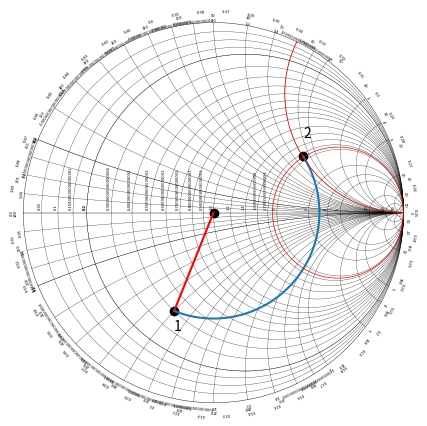

Recreate this plot in Python. (Note: this script raises an exception after producing the figure.)
import numpy as np
import matplotlib.pyplot as plt

def cart2pol(x, y):
    theta = np.arctan2(y, x)
    rho = np.hypot(x, y)
    return theta, rho

def pol2cart(theta, rho):
    x = rho * np.cos(theta)
    y = rho * np.sin(theta)
    return x, y
def add_radius(x, y, r ):
    ang, mod =  cart2pol(x, y)
    return pol2cart( ang, mod + r)

def adjustFigAspect(fig,aspect=1):
    '''
    Adjust the subplot parameters so that the figure has the correct
    aspect ratio.
    '''
    xsize,ysize = fig.get_size_inches()
    minsize = min(xsize,ysize)
    xlim = .4*minsize/xsize
    ylim = .4*minsize/ysize
    if aspect < 1:
        xlim *= aspect
    else:
        ylim /= aspect
    fig.subplots_adjust(left=.5-xlim,
                        right=.5+xlim,
                        bottom=.5-ylim,
                        top=.5+ylim)

def colision(r0, r1, p1x, p1y, p2x, p2y):
    d=np.linalg.norm([p1x-p2x , p1y-p2y] )
    a=(r0*r0 - r1*r1 + d*d)/(2*d)
    h = np.sqrt(r0*r0 - a*a)
    p3x = p1x + a*(p2x - p1x)/(d)
    p3y = p1y + a*(p2y - p1y)/d
    p4x = p3x - h*(p2y - p1y)/d
    p4y = p3y + h*(p2x - p1x)/d
    return p4x, p4y

def colisionM(r0, r1, p1x, p1y, p2x, p2y):
    d=np.linalg.norm([p1x-p2x , p1y-p2y] )
    a=(r0*r0 - r1*r1 + d*d)/(2*d)
    h = np.sqrt(r0*r0 - a*a)
    p3x = p1x + a*(p2x - p1x)/(d)
    p3y = p1y + a*(p2y - p1y)/d
    p4x = p3x + h*(p2y - p1y)/d
    p4y = p3y - h*(p2x - p1x)/d
    return p4x, p4y

def line(i):
        x = 1 + (1/i) * np.cos(np.arange(0 , 2*np.pi , 0.0001))
        y =  (1/(i))+(1/(i)) * np.sin(np.arange(0 , 2*np.pi , 0.0001))
        x_t , y_t = colision(1, 1/i, 0, 0, 1, 1/i)
        x_f = x[x < 1]
        y_f = y[x < 1]
        y_f = y_f[x_f > -1]
        x_f = x_f[x_f > -1]
        x_f = x_f[y_f < y_t ]
        y_f = y_f[y_f < y_t ]
        ax.plot(x_f, y_f , 'k', linewidth = 0.2)
        x_text , y_text = add_radius(x_t, y_t, 0.01)
        ax.text( x_text,
                y_text,
                str(i),
                verticalalignment='center',
                horizontalalignment='center',
                rotation=np.angle(x_t + y_t*1j, deg=True) - 90 ,
                fontsize=3)
        ##ax.plot(x_text, y_text, 'ko')

def line2(i):
    x = 1 + (1/(-1*i)) * np.cos(np.arange( -np.pi , np.pi,  0.0001))
    y =  (1/(i*-1))+(1/(i*-1)) * np.sin(np.arange(-np.pi , np.pi,  0.0001))
    x_t , y_t = colisionM(1, 1/i, 0, 0, 1, -1/i)
    x_f = x[x < 1]
    y_f = y[x < 1]
    y_f = y_f[x_f > -1]
    x_f = x_f[x_f > -1]
    x_f = x_f[y_f > y_t ]
    y_f = y_f[y_f > y_t ]
    x_text , y_text = add_radius(x_t, y_t, 0.02)
    ax.text( x_text,
            y_text,
            str(i),
            verticalalignment='center',
            horizontalalignment='center',
            rotation=np.angle(x_t + y_t*1j, deg=True) - 90 ,
            fontsize=3)

    #ax.plot(x_t, y_t, 'ko')



    ax.plot( x_f[20:] ,y_f[20:] , 'k', linewidth = 0.2)

def paint_line(i, ax):

        x = i/(1+i) + (1/(1+i)) * np.cos(np.arange(0 , 2*np.pi , 0.001))
        y = (1/(1+i)) * np.sin(np.arange(0 , 2*np.pi , 0.001))


        ax.plot(x, y, 'k', linewidth = 0.2)

        ax.text( 1-2*(1/(1+i)),
                0.02,
                str(i),
                verticalalignment='bottom',
                horizontalalignment='right',
                rotation=90,
                fontsize=3)
        line(i)
        line2(i)

def paint_text_degrees():
    positions = np.arange(0, np.pi*2, 2*np.pi / 36)
    for i, ang in enumerate(positions):
        x_t , y_t = pol2cart(ang, 1.04)
        ax.text( x_t,
                y_t,
                str(i*10),
                verticalalignment='center',
                horizontalalignment='center',
                rotation=np.angle(x_t + y_t*1j, deg=True) - 90 ,
                fontsize=3)

def paint_text_wavelength():
    positions = np.arange(np.pi, 3*np.pi, 2*np.pi / 50)
    for i, ang in enumerate(positions):
        x_t , y_t = pol2cart(ang, 1.06)
        ax.text( x_t,
                y_t,
                str(i/100),
                verticalalignment='center',
                horizontalalignment='center',
                rotation=np.angle(x_t + y_t*1j, deg=True) - 90 ,
                fontsize=3)

def imp2point(v1, v2):
    reax = v1/(1+v1)
    reay = 0
    rear = (1/(1+v1))
    imgx = 1
    imgy =  1/v2
    imgr = 1/v2
    return colisionM(rear, imgr, reax, reay, imgx, imgy)

def move_wl(x, y , wl):
    ax_ang, modulos = cart2pol(x, y)
    ax_ang += 4*np.pi*wl
    return pol2cart(ax_ang, modulos)

x_1= np.cos(np.arange(0 , 2*np.pi , 0.001))
y_1 = np.sin(np.arange(0, 2*np.pi, 0.001) )
fig = plt.figure()
adjustFigAspect(fig,aspect=1)
ax = fig.add_subplot(111)
ax.set_ylim(-1.01 , 1.01)
ax.set_xlim(-1.01, 1.01)
ax.axis('off')

ax.plot(x_1, y_1 , 'k', linewidth = 0.3)
#fig.axhline(y=0, xmin=-0.99, xmax=0.99, color='k', hold=None, linewidth = 0.5)
ax.plot([1, -1], [0, 0], 'k', linewidth = 0.3)
ax.plot([0], [0], 'ko')
#black big lines
for i in np.arange(0.05, 0.2, 0.05):
    paint_line(i , ax)
for i in np.arange(0.2, 1, 0.1):
    paint_line(i , ax)
for i in np.arange(1, 2, 0.2):
    paint_line(i , ax)
for i in np.arange(2, 5, 1):
    paint_line(i , ax)
for i in np.array([5, 10, 20, 50]):
    paint_line(i , ax)
paint_text_degrees()
paint_text_wavelength()

p1 , p2 = imp2point(20/50, -30/50)
ax.plot(p1, p2, 'ko')
ax.plot([0 ,p1], [0 ,p2], 'r')
start, modd= cart2pol(p1, p2)
p3, p4 = move_wl(p1, p2, 0.7)
ax.plot(p3, p4, 'ko')
end,modd = cart2pol(p3, p4)

data_x = modd*np.cos(np.arange(start , end  , 0.0001))
data_y = modd*np.sin(np.arange(start , end , 0.0001))
print(start)
print(end)

ax.plot(data_x, data_y)
i = 1.9
x = i/(1+i) + (1/(1+i)) * np.cos(np.arange(0 , 2*np.pi , 0.001))
y = (1/(1+i)) * np.sin(np.arange(0 , 2*np.pi , 0.001))
ax.plot(x, y, 'r', linewidth = 0.5)
i = 1.6
x = 1 + (1/i) * np.cos(np.arange(0 , 2*np.pi , 0.0001))
y =  (1/(i))+(1/(i)) * np.sin(np.arange(0 , 2*np.pi , 0.0001))
x_t , y_t = colision(1, 1/i, 0, 0, 1, 1/i)
x_f = x[x < 1]
y_f = y[x < 1]
y_f = y_f[x_f > -1]
x_f = x_f[x_f > -1]
x_f = x_f[y_f < y_t ]
y_f = y_f[y_f < y_t ]
ax.plot(x_f, y_f , 'r', linewidth = 0.5)
ax.text( p3,
        p4+0.1,
        str(2),
        fontsize=10)
ax.text( p1,
        p2-0.1,
        str(1),
        fontsize=10)

fig.savefig('images/out2.pdf')
